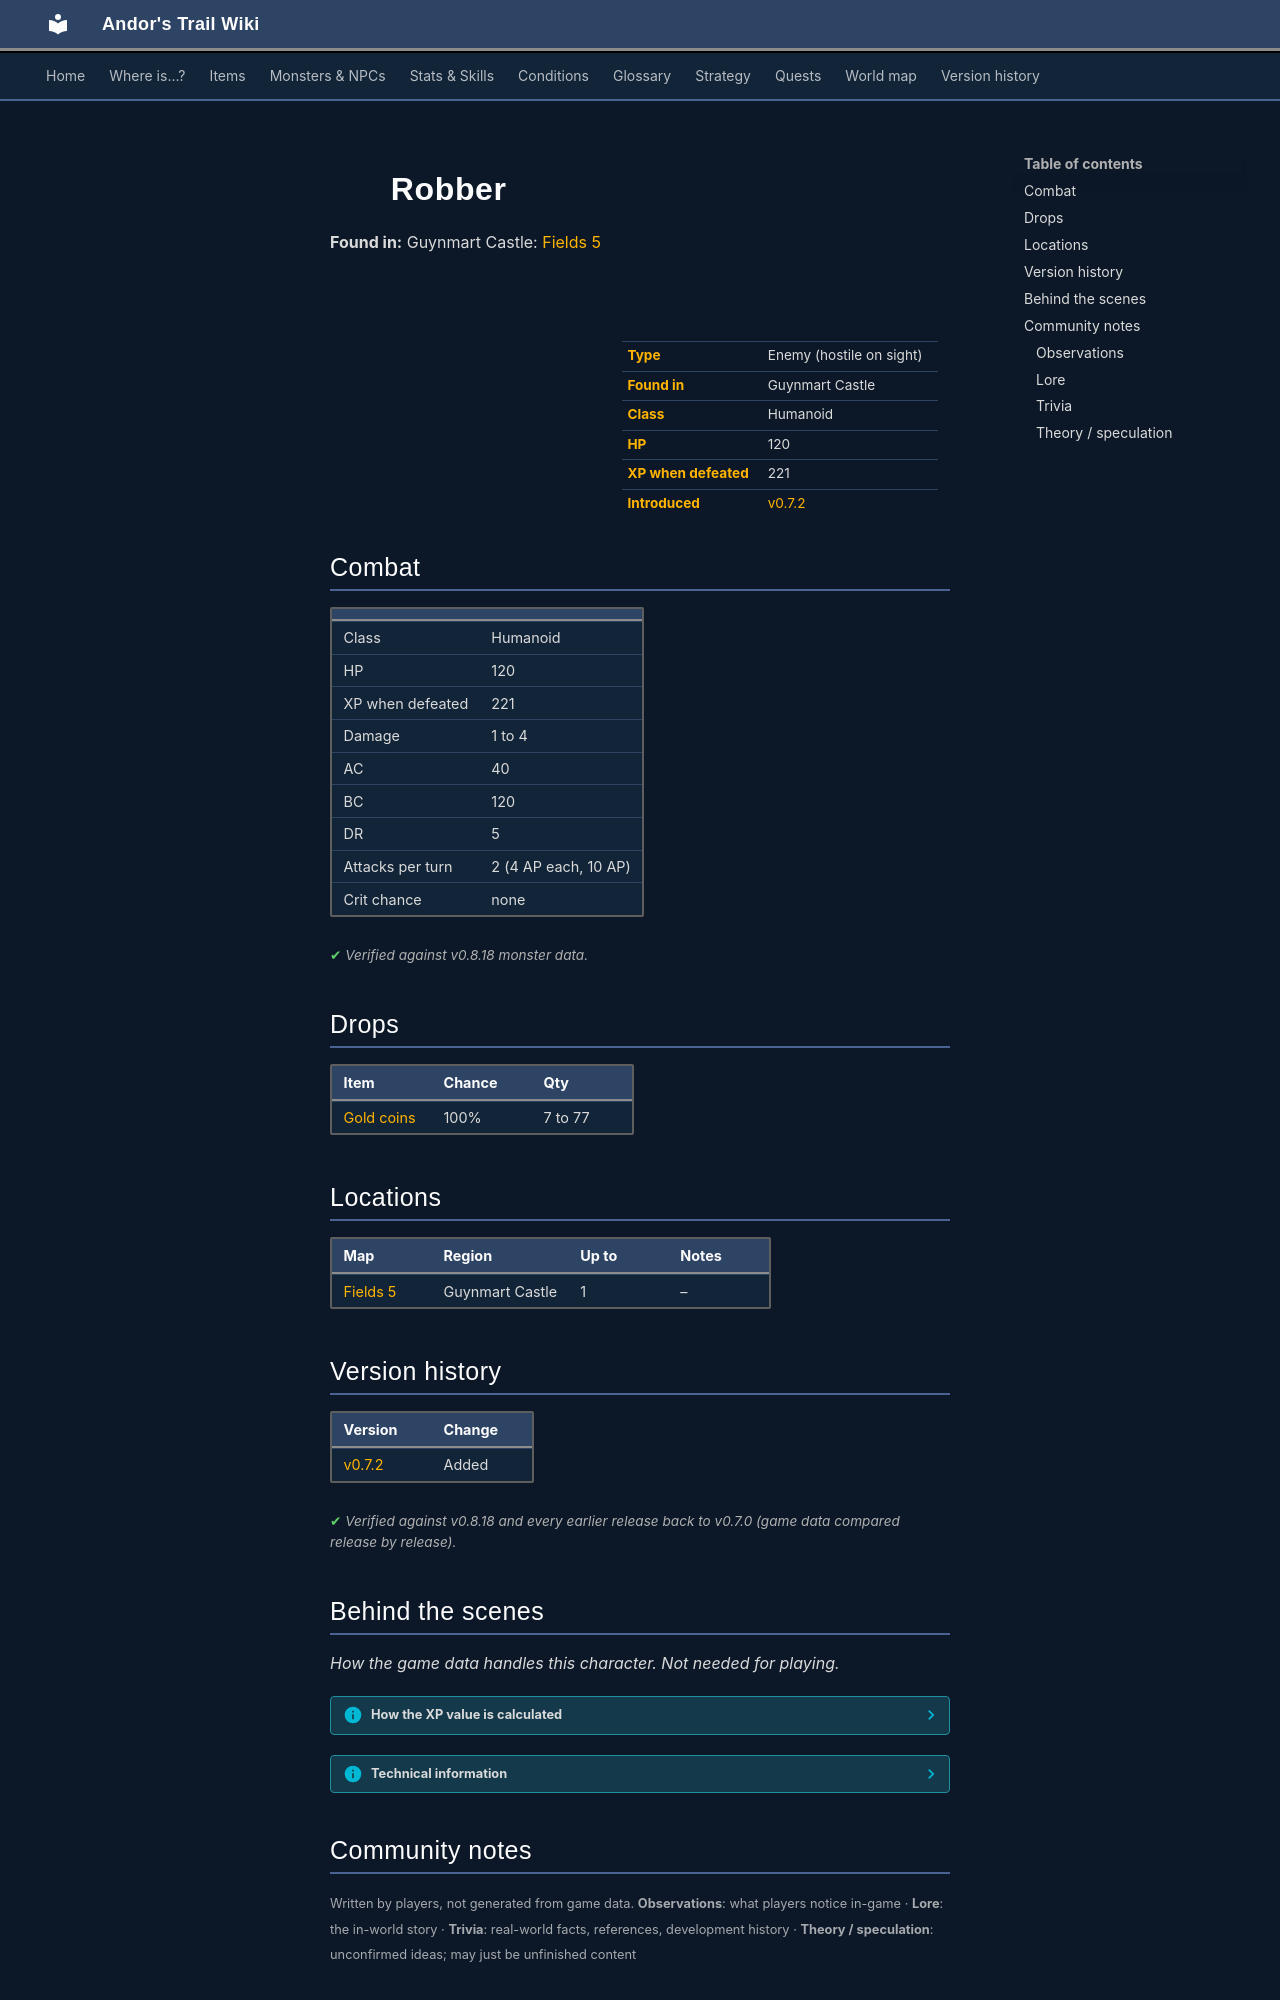

repository: asdfghjkl628/Andor-s-Trail-Wikiiii · page: monsters/guynmart_robber2/index.html · generator: mkdocs

---
description: "Robber is an enemy in Andor's Trail (humanoid) with 120 HP, worth 221 XP, found in Guynmart Castle. Drops: Gold coins."
---

# ![](../assets/icons/monsters/monsters_tometik6_13.png){ .sprite } Robber

**Found in:** Guynmart Castle: [Fields 5](../maps/fields5.md)

<div class="infobox" markdown>

<p class="ib-img"><img class="sprite" src="../../assets/icons/monsters/monsters_tometik6_13.png" alt=""></p>

| | |
|---|---|
| **Type** | Enemy (hostile on sight) |
| **Found in** | Guynmart Castle |
| **Class** | Humanoid |
| **HP** | 120 |
| **XP when defeated** | 221 |
| **Introduced** | [v0.7.2](../versions/0.7.2.md) |

</div>

## Combat

| | |
|---|---|
| Class | Humanoid |
| HP | 120 |
| XP when defeated | 221 |
| Damage | 1 to 4 |
| AC | 40 |
| BC | 120 |
| DR | 5 |
| Attacks per turn | 2 (4 AP each, 10 AP) |
| Crit chance | none |


<p class="verified">Verified against v0.8.18 monster data.</p>

## Drops

| Item | Chance | Qty |
|---|---|---|
| [Gold coins](../items/gold.md) | 100% | 7 to 77 |

## Locations

| Map | Region | Up to | Notes |
|---|---|---|---|
| [Fields 5](../maps/fields5.md) | Guynmart Castle | 1 | – |


## Version history

| Version | Change |
|---|---|
| [v0.7.2](../versions/0.7.2.md) | Added |

<p class="verified">Verified against v0.8.18 and every earlier release back to v0.7.0 (game data compared release by release).</p>


## Behind the scenes

*How the game data handles this character. Not needed for playing.*

??? info "How the XP value is calculated"

    The game computes each enemy's experience value when it loads the data (`MonsterTypeParser.java`):

    XP = ⌈(attacks per turn × attack chance × average damage × (1 + critical skill × critical multiplier) × 3 + HP × (1 + block chance) + 9 × damage resistance) × 0.7⌉

    Percentages are used as fractions (e.g. 60% = 0.6). Enemies whose attacks inflict a condition are worth 50 XP more. The More Exp skill adds a percentage on top.

??? info "Technical information"

    | | |
    |---|---|
    | Entry ID | `guynmart_robber2` |
    | Type (wiki) | Enemy |
    | Spawn group | `guynmart_robber2` |
    | Loot table | `guynmart_drp_robber` |
    | Conversation | – |
    | Faction | – |
    | Movement | protectSpawn |
    | Icon | `monsters_tometik6:13` |
    | Defined in | `res/raw/monsterlist_guynmart.json` |

    Raw data:

    ```json
    {
     "id": "guynmart_robber2",
     "name": "Robber",
     "iconID": "monsters_tometik6:13",
     "maxHP": 120,
     "maxAP": 10,
     "moveCost": 5,
     "unique": 0,
     "monsterClass": "humanoid",
     "movementAggressionType": "protectSpawn",
     "attackDamage": {
      "min": 1,
      "max": 4
     },
     "droplistID": "guynmart_drp_robber",
     "attackCost": 4,
     "attackChance": 40,
     "blockChance": 120,
     "damageResistance": 5
    }
    ```


## Community notes

<small>Written by players, not generated from game data. **Observations**: what players notice in-game · **Lore**: the in-world story · **Trivia**: real-world facts, references, development history · **Theory / speculation**: unconfirmed ideas; may just be unfinished content</small>

### Observations

*No notes yet. Contributions are welcome: [add a note](https://github.com/asdfghjkl628/Andor-s-Trail-Wikiiii/new/main/notes/monsters?filename=guynmart_robber2.md&value=%23%23%20Observations%0A%0A%3C%21--%20what%20players%20notice%20in-game%20--%3E%0A%0A%23%23%20Lore%0A%0A%3C%21--%20the%20in-world%20story%20--%3E%0A%0A%23%23%20Trivia%0A%0A%3C%21--%20real-world%20facts%2C%20references%2C%20development%20history%20--%3E%0A%0A%23%23%20Theory%20/%20speculation%0A%0A%3C%21--%20unconfirmed%20ideas%3B%20may%20just%20be%20unfinished%20content%20--%3E%0A).*

### Lore

*No notes yet. Contributions are welcome: [add a note](https://github.com/asdfghjkl628/Andor-s-Trail-Wikiiii/new/main/notes/monsters?filename=guynmart_robber2.md&value=%23%23%20Observations%0A%0A%3C%21--%20what%20players%20notice%20in-game%20--%3E%0A%0A%23%23%20Lore%0A%0A%3C%21--%20the%20in-world%20story%20--%3E%0A%0A%23%23%20Trivia%0A%0A%3C%21--%20real-world%20facts%2C%20references%2C%20development%20history%20--%3E%0A%0A%23%23%20Theory%20/%20speculation%0A%0A%3C%21--%20unconfirmed%20ideas%3B%20may%20just%20be%20unfinished%20content%20--%3E%0A).*
